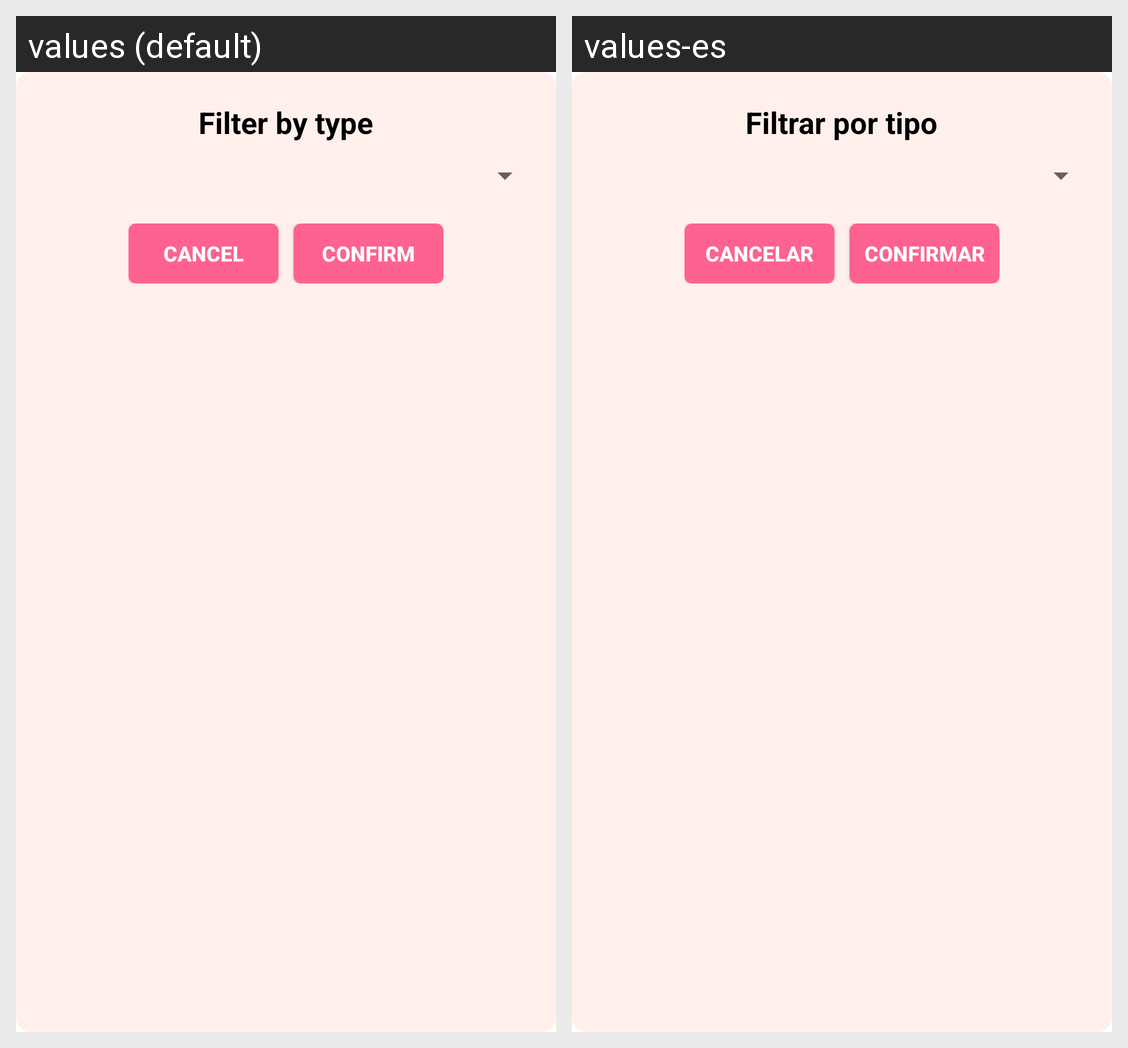

Locale-by-locale string values for the Android screen shown in this grid:
Android screen res/layout/type_filter_dialog.xml rendered under 2 locales, left to right: values (default), values-es. Device: Nexus 5 (rendered at 1080×1920; each locale shown at half size, 540×960, under a caption strip naming it); theme Theme.MyBookshelf.
Strings drawn on this screen, with the default value and each locale's value (text and hints the layout hard-codes, and strings that could not be matched under every locale, appear in the picture but are not listed):

filter_type_title
  values: Filter by type
  values-es: Filtrar por tipo

dialog_cancel
  values: Cancel
  values-es: Cancelar

dialog_confirm
  values: Confirm
  values-es: Confirmar
